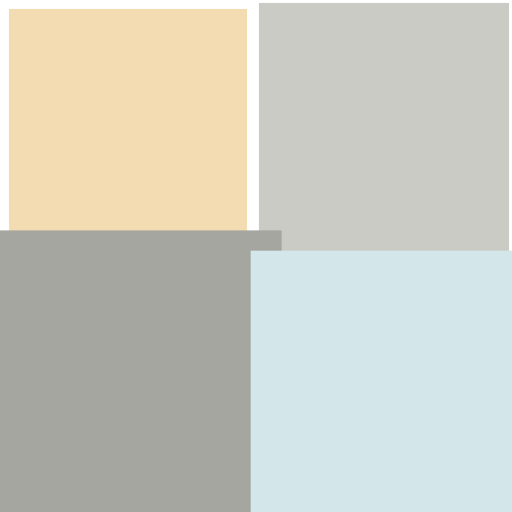
t = 0.00 s
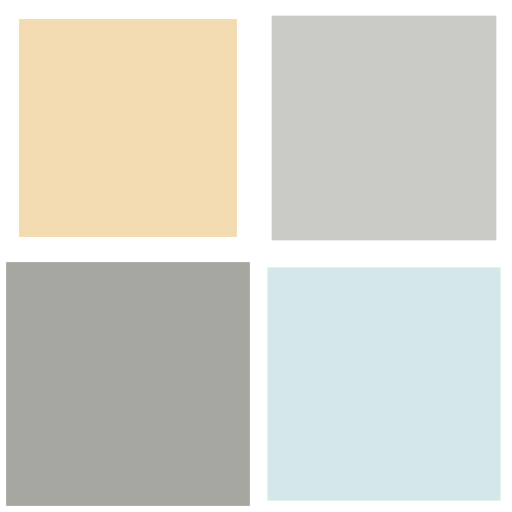
t = 0.25 s
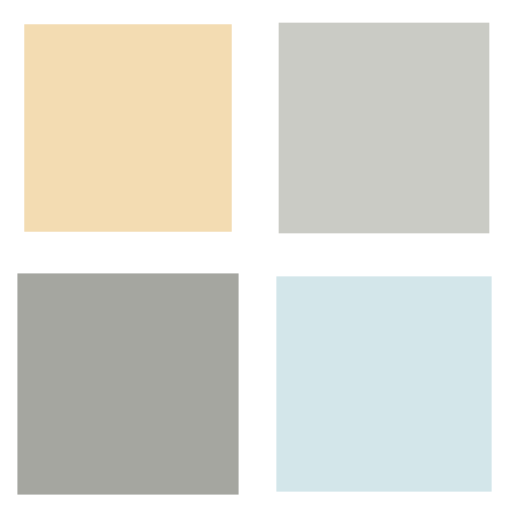
t = 0.50 s
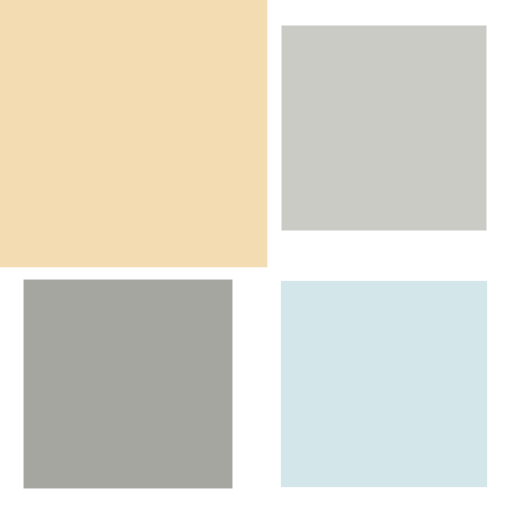
t = 0.75 s

The animated SVG that drew these frames (rendered in a browser with its animation timeline set to each time). Animation: 4 SMIL elements (animateTransform=4); one cycle of 1.00 s, repeats indefinitely.

<svg width="600px"  height="600px"  xmlns="http://www.w3.org/2000/svg" viewBox="0 0 100 100" preserveAspectRatio="xMidYMid" class="lds-cube" style="background: none;"><g transform="translate(25,25)"><rect ng-attr-x="{{config.dp}}" ng-attr-y="{{config.dp}}" ng-attr-width="{{config.blockSize}}" ng-attr-height="{{config.blockSize}}" ng-attr-fill="{{config.c1}}" x="-20" y="-20" width="40" height="40" fill="#f3dcb2" transform="scale(1.01098 1.01098)"><animateTransform attributeName="transform" type="scale" calcMode="spline" values="1.5;1" keyTimes="0;1" dur="1s" keySplines="0 0.5 0.5 1" begin="-0.3s" repeatCount="indefinite"></animateTransform></rect></g><g transform="translate(75,25)"><rect ng-attr-x="{{config.dp}}" ng-attr-y="{{config.dp}}" ng-attr-width="{{config.blockSize}}" ng-attr-height="{{config.blockSize}}" ng-attr-fill="{{config.c2}}" x="-20" y="-20" width="40" height="40" fill="#cacbc5" transform="scale(1.02543 1.02543)"><animateTransform attributeName="transform" type="scale" calcMode="spline" values="1.5;1" keyTimes="0;1" dur="1s" keySplines="0 0.5 0.5 1" begin="-0.2s" repeatCount="indefinite"></animateTransform></rect></g><g transform="translate(25,75)"><rect ng-attr-x="{{config.dp}}" ng-attr-y="{{config.dp}}" ng-attr-width="{{config.blockSize}}" ng-attr-height="{{config.blockSize}}" ng-attr-fill="{{config.c3}}" x="-20" y="-20" width="40" height="40" fill="#a5a6a0" transform="scale(1.07528 1.07528)"><animateTransform attributeName="transform" type="scale" calcMode="spline" values="1.5;1" keyTimes="0;1" dur="1s" keySplines="0 0.5 0.5 1" begin="0s" repeatCount="indefinite"></animateTransform></rect></g><g transform="translate(75,75)"><rect ng-attr-x="{{config.dp}}" ng-attr-y="{{config.dp}}" ng-attr-width="{{config.blockSize}}" ng-attr-height="{{config.blockSize}}" ng-attr-fill="{{config.c4}}" x="-20" y="-20" width="40" height="40" fill="#d3e6ea" transform="scale(1.04732 1.04732)"><animateTransform attributeName="transform" type="scale" calcMode="spline" values="1.5;1" keyTimes="0;1" dur="1s" keySplines="0 0.5 0.5 1" begin="-0.1s" repeatCount="indefinite"></animateTransform></rect></g></svg>
